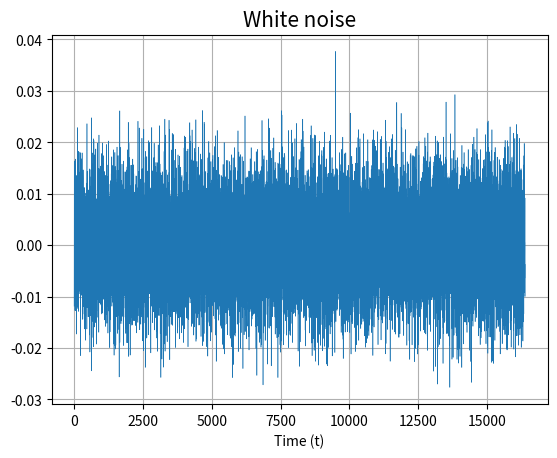

The matplotlib source for this figure:
import numpy as np
import pandas as pd
import random
import matplotlib.pyplot as plt


def powernoise(beta, N, *args):
    """
    Generate samples of power law noise, where the power spectrum of the signal scales as f**(-beta)
    ================
    Inputs
    beta: power law scaling exponent. 0: white noise, 1: pink noise, 2:red noise
    N: number of samples to generate
    *args: strings to specify the normalization of the output and the distribution of the power spectrum  
    'normalize' if the output is to be normalized between [-1,1]
    'randpower' if the power spectrum is to be stochastic with Chi-square distribution. Default is deterministic,
    and the phases are uniformly distributed in the range -pi to +pi.
    
    Output
    x: N x 1 cetor of power law samples
    """
    opt_randpow = False
    opt_normal = False
    
    args = [*args]
    if len([*args]) > 0:
        for i in args:
            if i == 'normalize':
                opt_normal = True
            elif i == 'randpower':
                opt_randpow = True
            else:
                raise ValueError("Entries should either be 'normalize' and/or 'randpower'")
            
    N2 = int(np.floor(N/2)-1)
    f = [i for i in range(2,N2+2)]
    A2 = [1/j**(beta/2) for j in f]
    
    if not opt_randpow:
        p2 = (np.array([random.random() for i in range(N2)])-0.5)*2*np.pi
        d2 = np.array([A2[i]*np.exp(1j*p2[i]) for i in range(len(A2))])
    
    else:
        p2 = np.random.normal(size=(N2,1)) + 1j*np.random.normal(size=(N2,1))
        d2 = np.array([A2[i]*p2[i] for i in range(len(A2))])
        
    d = np.insert(d2,0,1+0j)
    d = np.append(d,1/((N2+2)**beta))
    d = np.append(d,np.flipud(np.conj(d2)))
    
    x = np.real(np.fft.ifft(d))
    
    if opt_normal:
        x = ((x - min(x))/(max(x) - min(x)) - 0.5) * 2
        
    return x

if __name__ == '__main__':
    #Exemplo de ruído branco
    w = powernoise(0,2**14)
    plt.plot(w,linewidth=0.4)
    plt.title('White noise',fontsize=15)
    plt.xlabel('Time (t)')
    plt.grid()
    plt.show()
